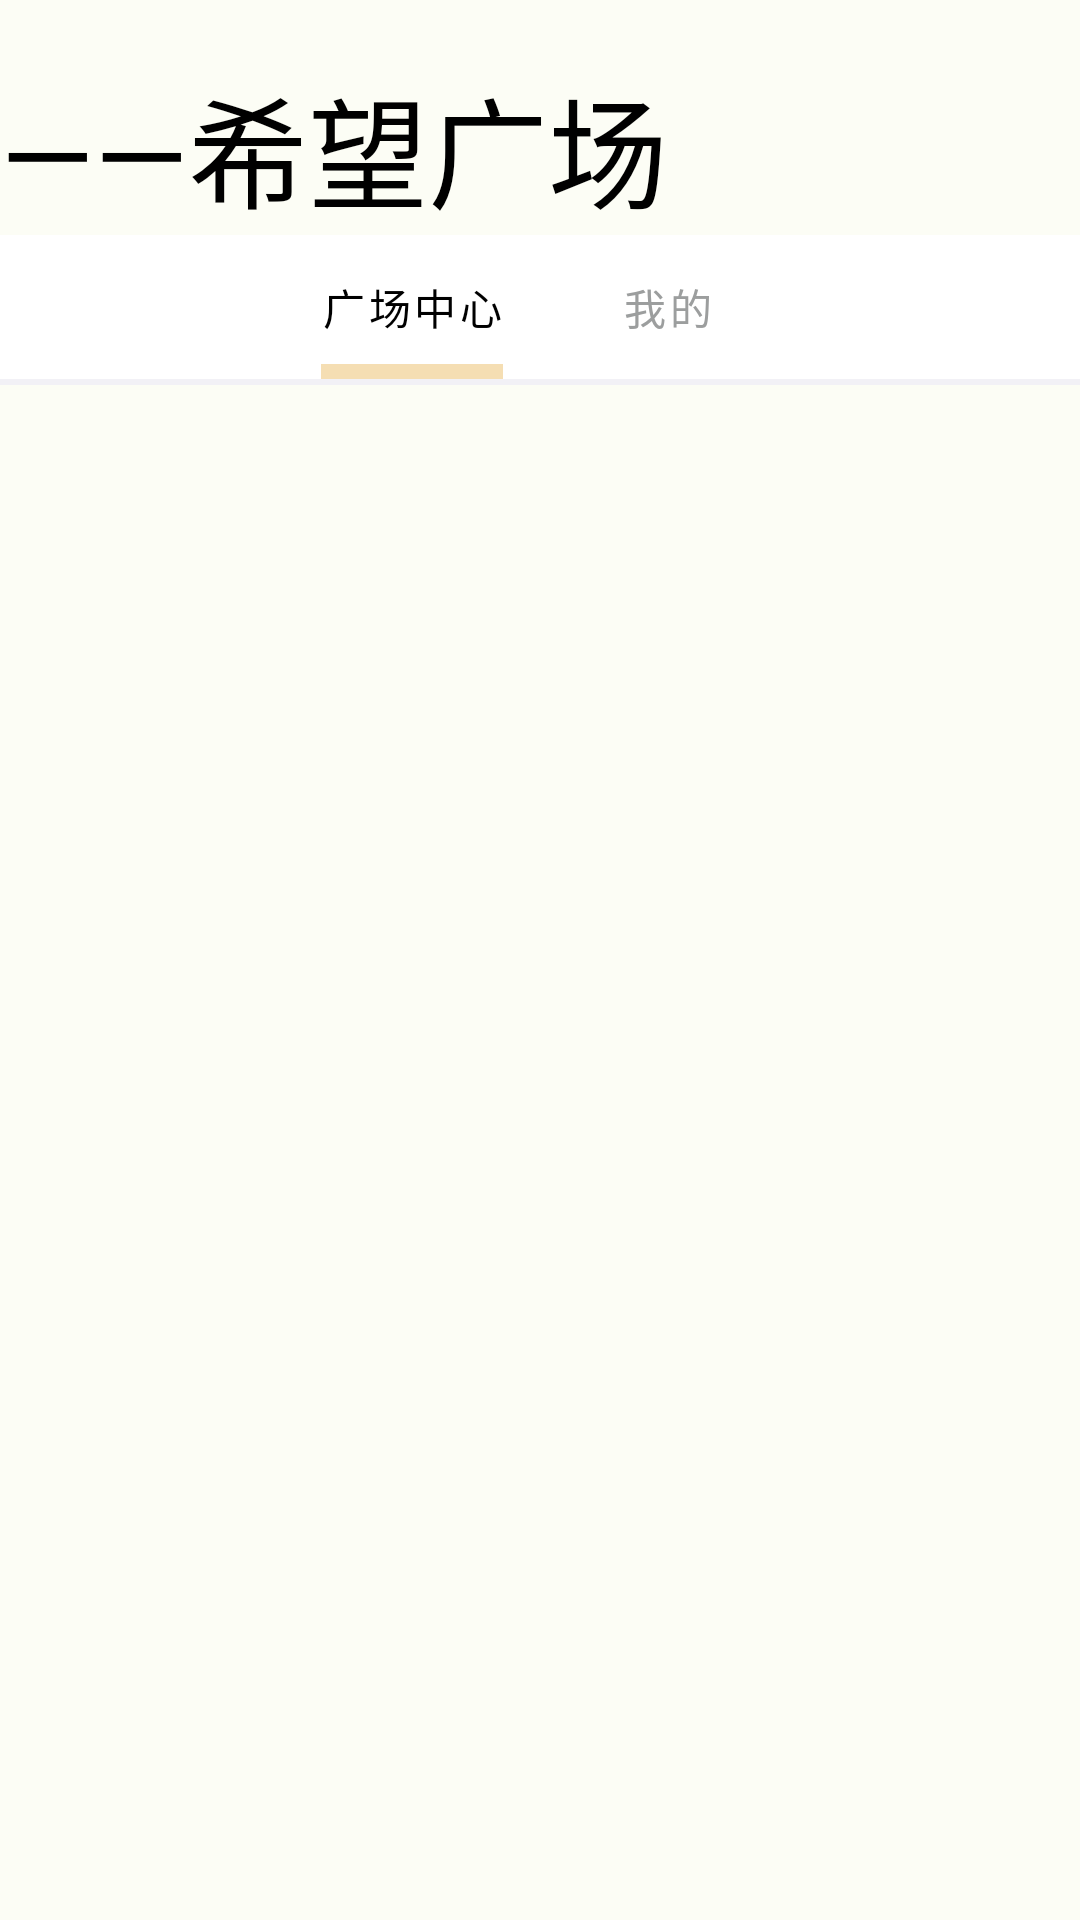

Android layout source for this screen:
<!-- AndroidManifest.xml: application theme Theme.DynamicJobManagement -->
<!-- res/layout/fragment_hope_square.xml -->
<?xml version="1.0" encoding="utf-8"?>
<LinearLayout xmlns:android="http://schemas.android.com/apk/res/android"
    xmlns:tools="http://schemas.android.com/tools"
    android:layout_width="match_parent"
    android:layout_height="match_parent"
    xmlns:app="http://schemas.android.com/apk/res-auto"
    tools:context=".view.HopeSqure.HopeSquareFragment"
    android:orientation="vertical"
    android:background="@color/logo_background">
    <TextView
        android:layout_width="match_parent"
        android:layout_height="wrap_content"
        android:layout_marginTop="20dp"
        android:text="——希望广场"
        android:textSize="40sp"
        android:textColor="@color/black"
        android:fontFamily="@font/pan_font"/>
    <com.google.android.material.tabs.TabLayout
        android:id="@+id/hopeSquare_TabLayout"
        android:layout_width="match_parent"
        android:layout_height="wrap_content"
        app:tabGravity="center"
        app:tabTextColor="@color/grey2"
        app:tabSelectedTextColor="@color/black"
        app:tabIndicatorColor="@color/wheat_color"
        app:tabIndicatorHeight="5dp"
        app:tabIndicatorFullWidth="false"
        app:tabIndicatorAnimationDuration="500">
        <com.google.android.material.tabs.TabItem
            android:layout_width="wrap_content"
            android:layout_height="match_parent"
            android:text="广场中心"/>
        <com.google.android.material.tabs.TabItem
            android:layout_width="wrap_content"
            android:layout_height="match_parent"
            android:text="我的"/>
    </com.google.android.material.tabs.TabLayout>
    <View
        android:layout_width="match_parent"
        android:layout_height="2dp"
        android:background="@color/grey"/>

    <androidx.viewpager2.widget.ViewPager2
        android:id="@+id/hopeSquare_ViewPager2"
        android:layout_width="match_parent"
        android:layout_height="match_parent" />

</LinearLayout>
<!-- resources referenced by this layout -->
<resources>
  <color name="black">#FF000000</color>
  <color name="grey">#FFF2F1F6</color>
  <color name="grey2">#FF9C9E9E</color>
  <color name="logo_background">#FCFDF5</color>
  <color name="wheat_color">#F5DEB3</color>
  <style name="Theme.DynamicJobManagement" parent="Theme.MaterialComponents.DayNight.NoActionBar">
          
          <item name="colorPrimary">@color/wheat_color</item>
          <item name="colorPrimaryVariant">@color/wheat_color</item>
          <item name="colorOnPrimary">@color/black</item>
          
          <item name="colorSecondary">@color/cream_coloured</item>
          <item name="colorSecondaryVariant">@color/dark_yellow</item>
          <item name="colorOnSecondary">@color/black</item>
          
          <item name="android:statusBarColor">?attr/colorPrimaryVariant</item>
          
      </style>
  <color name="cream_coloured">#FFE4B5</color>
  <color name="dark_yellow">#CFB993</color>
</resources>
